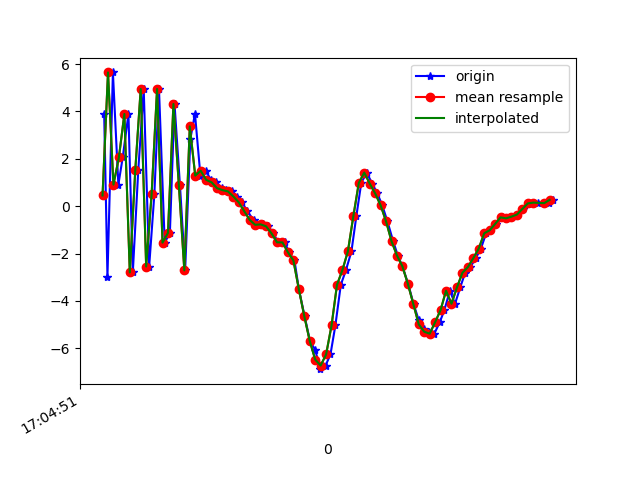

Data behind this chart, as committed beside it:
1618851892006, 1547587860271569, 3.8871987, 2.4294603, 8.501391
1618851892018, 1547587879502339, -2.979, 1.617, -3.538
1618851892038, 1547587898733109, 5.648, 2.886, -1.261
1618851892058, 1547587917963879, 0.911, 2.201, 7.715
1618851892074, 1547587937194649, 2.056, 2.486, -6.087
1618851892095, 1547587956425419, 3.895, 2.847, 7.263
1618851892111, 1547587975656189, -2.799, 1.648, 1.488
1618851892131, 1547587994886959, 1.511, 2.467, -6.312
1618851892151, 1547588014117729, 4.949, 2.949, 6.583
1618851892171, 1547588033348499, -2.549, 1.704, 2.44
1618851892190, 1547588052579269, 0.496, 2.585, -6.92
1618851892207, 1547588071810039, 4.951, 3.428, 4.603
1618851892228, 1547588091040809, -1.541, 1.972, 5.513
1618851892247, 1547588110271579, -1.128, 2.088, -6.5
1618851892264, 1547588129502349, 4.318, 3.231, 0.74
1618851892284, 1547588148733119, 0.8771, 2.571, 8.361
1618851892303, 1547588167963889, -2.711, 1.79, -2.846
1618851892322, 1547588187194659, 2.835, 2.67, -4.801
1618851892339, 1547588206425429, 3.904, 3.044, 6.328
1618851892359, 1547588225656199, 1.29, 2.475, 2.764
1618851892378, 1547588244886969, 1.496, 2.701, 1.251
1618851892398, 1547588264117739, 1.113, 2.766, 0.3552
1618851892417, 1547588283348509, 1.005, 2.965, 0.2051
1618851892437, 1547588302579279, 0.7597, 3.044, -0.2276
1618851892454, 1547588321810049, 0.6769, 3.448, -0.8178
1618851892476, 1547588341040819, 0.6233, 3.895, -1.882
1618851892493, 1547588360271589, 0.4074, 4.306, -2.941
1618851892512, 1547588379502359, 0.1572, 4.351, -3.603
1618851892531, 1547588398733129, -0.2164, 4.004, -3.936
1618851892554, 1547588417963899, -0.5822, 3.899, -4.187
1618851892568, 1547588437194669, -0.7881, 4.008, -4.585
1618851892588, 1547588456425439, -0.7685, 4.039, -4.775
1618851892608, 1547588475656209, -0.853, 3.621, -4.606
1618851892626, 1547588494886979, -1.153, 2.695, -4.048
1618851892645, 1547588514117749, -1.527, 2.142, -3.171
1618851892669, 1547588533348519, -1.531, 2.145, -2.579
1618851892684, 1547588552579289, -1.949, 2.463, -2.628
1618851892704, 1547588571810059, -2.291, 1.711, -1.878
1618851892720, 1547588591040829, -3.501, -0.587, 0.3569
1618851892741, 1547588610271599, -4.643, -1.734, 2.537
1618851892761, 1547588629502369, -5.693, -1.357, 3.267
1618851892780, 1547588648733139, -6.074, -0.2483, 3.5
1618851892799, 1547588667963909, -6.884, -0.2321, 4.326
1618851892818, 1547588687194679, -6.732, -1.312, 6.781
1618851892836, 1547588706425449, -6.265, -2.846, 9.261
1618851892854, 1547588725656219, -5.04, -2.102, 11.76
1618851892874, 1547588744886989, -3.32, 0.8803, 11.07
1618851892893, 1547588764117759, -2.696, 3.949, 9.583
1618851892913, 1547588783348529, -1.908, 2.996, 9.26
1618851892931, 1547588802579299, -0.421, 0.7201, 9.915
1618851892949, 1547588821810069, 0.9803, -1.407, 10.44
1618851892969, 1547588841040839, 1.418, -2.518, 10.13
1618851892989, 1547588860271609, 0.9549, -1.895, 8.708
1618851893008, 1547588879502379, 0.5397, -1.161, 7.365
1618851893026, 1547588898733149, 0.03693, -1.113, 6.466
1618851893045, 1547588917963919, -0.6439, -1.069, 5.449
1618851893066, 1547588937194689, -1.481, -1.456, 4.362
1618851893083, 1547588956425459, -2.085, -2.29, 3.584
1618851893100, 1547588975656229, -2.545, -2.732, 3.316
1618851893121, 1547588994886999, -3.281, -3.014, 2.884
1618851893141, 1547589014117769, -4.138, -3.895, 2.443
... 27 more rows
